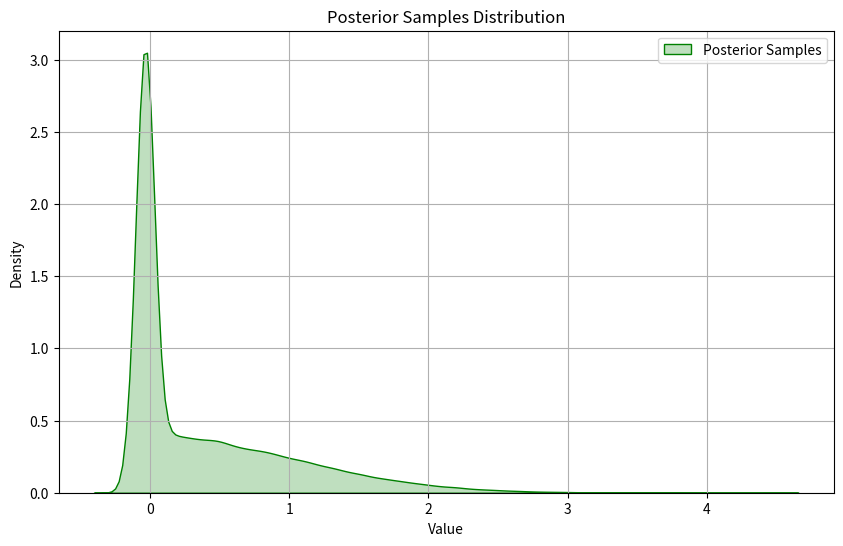
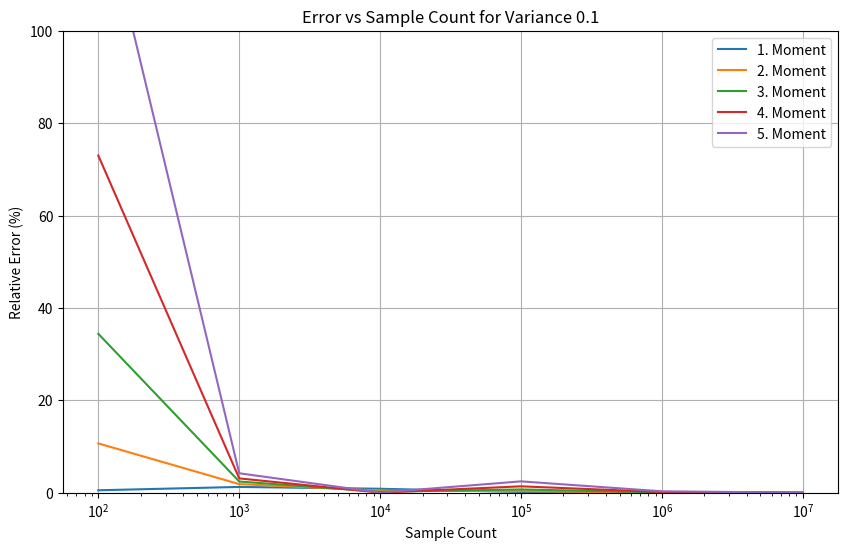

Source code (Python) for these figures, in order: (Note: this script raises an exception after producing the figures.)
#################################################################################
# This script tests the analytical moment computation of a Gaussian distribution
# propagated through a leaky ReLU function. Moment Expressions are obtained from
# Mathematica and parsed using sympy.
# Author: Leon Winheim
# Date: 29.04.2025
#################################################################################
import scipy.stats
from sympy.parsing.mathematica import parse_mathematica
from sympy import var, erf, erfc
import numpy as np
import matplotlib.pyplot as plt
import scipy
import seaborn as sns
import time

#******Define testing connditions******
np.random.seed(42)  # Set seed for reproducibility

a_test = 0.05
c_test = 1
mu_test = 0.0

#******Sample Based Moment Computation******
#Generate random samples form a gaussian distribution with mean mu and variance c
samples_prior = np.random.normal(mu_test, c_test, 100000)

# Define leaky ReLU function
def leaky_relu(x, a):
    return np.where(x > 0, x, a * x)

#Compute propagated samples through leaky ReLU
samples_post = leaky_relu(samples_prior, a_test)

# Compute the first five moments of the samples
moments_samples = []
for i in range(1, 6):
    moment = np.mean(samples_post ** i)
    moments_samples.append(moment)

# Plot posterior samples as a kde
plt.figure(figsize=(10, 6))
sns.kdeplot(samples_post, fill=True, color='g', label='Posterior Samples')
plt.title('Posterior Samples Distribution')
plt.xlabel('Value')
plt.ylabel('Density')
plt.legend()
plt.grid()

#******Do the analytical moment computation******
# Define the symbolic variables (exclude erf and erfc here)
# a is the slope of the leaky part or the ReLU, c is the variance of the Gaussian, mu is the mean of the Gaussian
a, c, mu, = var('a c mu')

# Gaussian Moment through leaky relu.Expression from mathematica (\[]-Style expressions need to be replaced without brackets)
m = []
m1 = '-(((-1 + a) c E^(-(mu^2/(2 c^2))))/Sqrt[2 Pi]) + 1/2 mu (1 + Erf[mu/(Sqrt[2] c)] + a Erfc[mu/(Sqrt[2] c)])'
m2 = '-(((-1 + a^2) c E^(-(mu^2/(2 c^2))) mu)/Sqrt[2 Pi]) + 1/2 (c^2 + mu^2) (1 + Erf[mu/(Sqrt[2] c)] + a^2 Erfc[mu/(Sqrt[2] c)])'
m3 = '-(((-1 + a^3) c E^(-(mu^2/(2 c^2))) (2 c^2 + mu^2))/Sqrt[2 Pi]) + 1/2 mu (3 c^2 + mu^2) (1 + Erf[mu/(Sqrt[2] c)] + a^3 Erfc[mu/(Sqrt[2] c)])'
m4 = '-(((-1 + a^4) c E^(-(mu^2/(2 c^2))) mu (5 c^2 + mu^2))/Sqrt[2 Pi]) + 1/2 (3 c^4 + 6 c^2 mu^2 + mu^4) (1 + Erf[mu/(Sqrt[2] c)] + a^4 Erfc[mu/(Sqrt[2] c)])'
m5 = '-(((-1 + a^5) c E^(-(mu^2/(2 c^2))) (c^2 + mu^2) (8 c^2 + mu^2))/Sqrt[2 Pi]) + 1/2 mu (15 c^4 + 10 c^2 mu^2 + mu^4) (1 + Erf[mu/(Sqrt[2] c)] + a^5 Erfc[mu/(Sqrt[2] c)])'

m.append(m1)
m.append(m2)
m.append(m3)
m.append(m4)
m.append(m5)

#Parse every expression for translation
mp = []
for mx in m:
    mp.append(parse_mathematica(mx))
    
#Replace the function expressions with handles
for i, mx in enumerate(mp):
    mp[i] = mx.replace(
        lambda x: x.func.__name__ == 'Erf',
        lambda x: erf(x.args[0])
    ).replace(
        lambda x: x.func.__name__ == 'Erfc',
        lambda x: erfc(x.args[0])
    )

#Substitute Values
values = {a: a_test, c: c_test, mu: mu_test}
moments_analytic = []
for i, mx in enumerate(mp):
    evaluated_expr = mx.subs(values)
    # Numerically evaluate the result
    result = evaluated_expr.evalf()
    moments_analytic.append(result)

#******Print the result comparison******
print("*****Moment Comparison*****")
for i in range(1, 6):
    print(f"Order {i}, Samples: {moments_samples[i-1]:.4f}, Analytic: {moments_analytic[i-1]:.4f}")
    print(f"Rel. Error: {abs(moments_samples[i-1] - moments_analytic[i-1])/abs(moments_samples[i-1]) * 100:.2f}%")
    print("")


#******Compare error vs. Sample Count******
variances = [0.1, 0.5, 1.0, 2.0]
samplecounts = [100,1000,10000,100000,1000000,10000000]

for c_temp in variances:
    moments_samples_all = []
    for number in samplecounts:
        #Generate random samples form a gaussian distribution with mean mu and variance c
        samples_prior = np.random.normal(mu_test, c_temp,number)

        # Define leaky ReLU function
        def leaky_relu(x, a):
            return np.where(x > 0, x, a * x)

        #Compute propagated samples through leaky ReLU
        samples_post = leaky_relu(samples_prior, a_test)

        # Compute the first five moments of the samples
        moments_samples = []
        for i in range(1, 6):
            moment = np.mean(samples_post ** i)
            moments_samples.append(moment)

        moments_samples_all.append(moments_samples)

    moments_samples_all = np.array(moments_samples_all)
    moments_samples_all = np.transpose(moments_samples_all)

    #Substitute Values
    values = {a: a_test, c: c_temp, mu: mu_test}
    moments_analytic = []
    for i, mx in enumerate(mp):
        evaluated_expr = mx.subs(values)
        # Numerically evaluate the result
        result = evaluated_expr.evalf()
        moments_analytic.append(result)

    # PLot error vs sample count for every moment
    plt.figure(figsize=(10, 6))
    plt.title(f'Error vs Sample Count for Variance {c_temp}')
    plt.xlabel('Sample Count')
    plt.ylabel('Relative Error (%)')
    for i in range(5):
        errors = []
        for j in range(len(samplecounts)):
            error = abs(moments_samples_all[i][j] - moments_analytic[i]) / abs(moments_samples_all[i][j]) * 100
            errors.append(error)
        plt.plot(samplecounts, errors, label=f'{i+1}. Moment')
    plt.legend()
    plt.grid()
    plt.xscale('log')
    plt.ylim(0,100)
    plt.savefig(f'workbench/error_vs_sample_count_var_{c_temp}.png')
